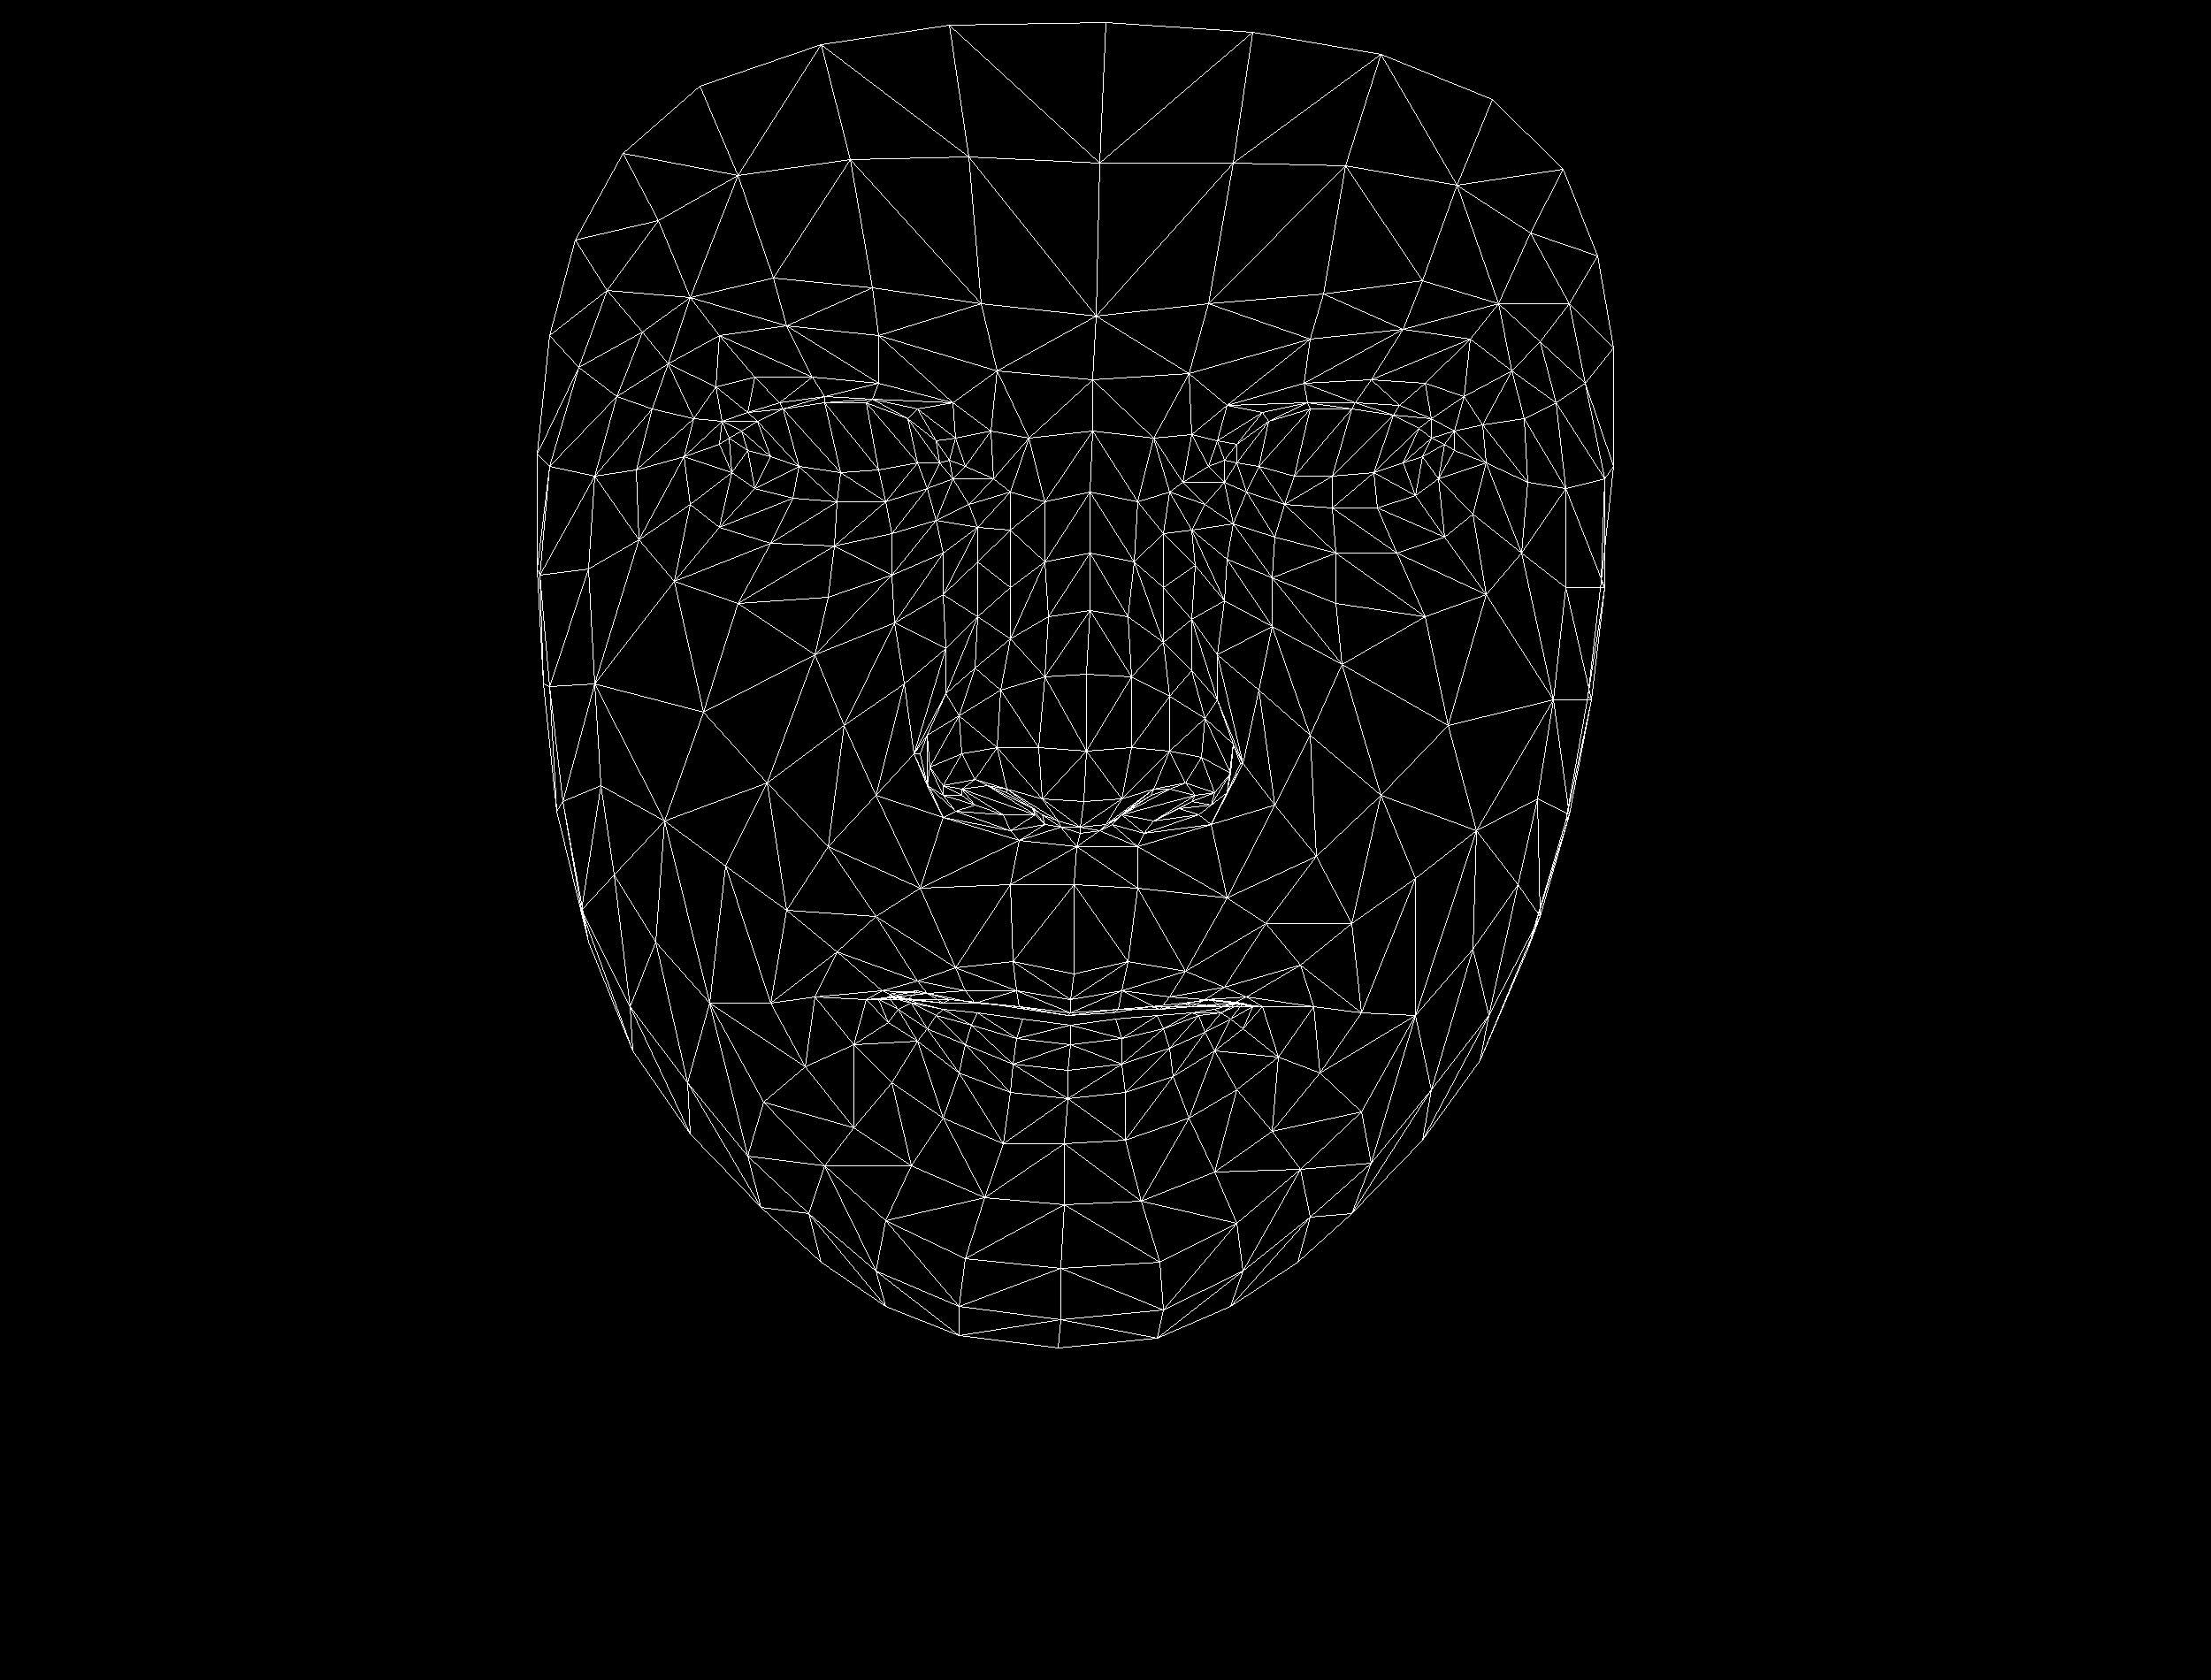

The file beside this chart, header and first rows:
, x, y
0, 1214, 1101
1, 1225, 906
2, 1217, 957
3, 1185, 697
4, 1228, 849
5, 1228, 762
6, 1232, 556
7, 845, 509
8, 1235, 429
9, 1239, 357
10, 1250, 25
11, 1210, 1130
12, 1210, 1145
13, 1207, 1148
14, 1210, 1159
15, 1210, 1181
16, 1207, 1210
17, 1207, 1242
18, 1203, 1293
19, 1221, 935
20, 1170, 921
21, 650, 271
22, 1001, 567
23, 946, 567
24, 896, 563
25, 827, 534
26, 1048, 552
27, 932, 448
28, 986, 451
29, 881, 455
30, 845, 466
31, 780, 570
32, 1001, 1380
33, 824, 495
34, 621, 527
35, 719, 531
36, 954, 820
37, 1145, 1087
38, 1152, 1138
39, 1080, 1094
40, 1037, 1109
41, 1102, 1134
42, 1066, 1134
43, 965, 1181
44, 1178, 903
45, 1174, 845
46, 755, 411
47, 1066, 672
48, 1051, 867
49, 1048, 831
50, 795, 805
51, 1181, 765
52, 889, 368
53, 813, 379
54, 704, 173
55, 1127, 419
56, 1037, 462
57, 921, 1127
58, 665, 1065
59, 1087, 899
... 408 more rows
